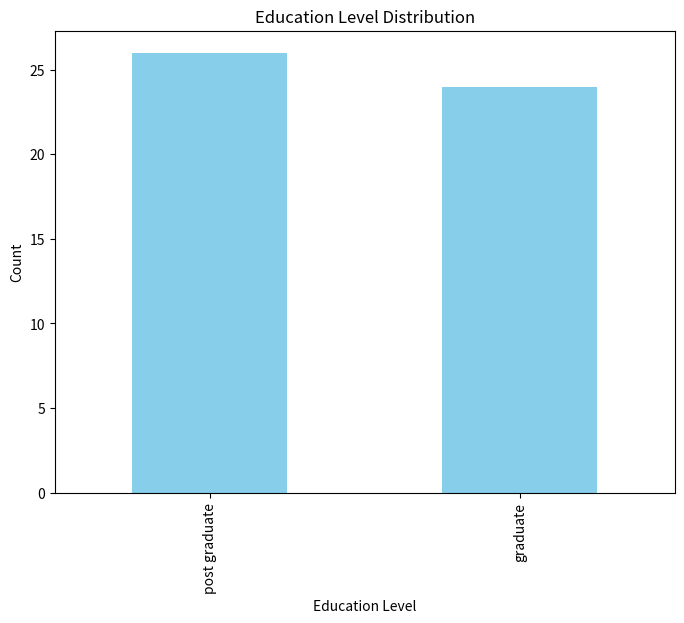
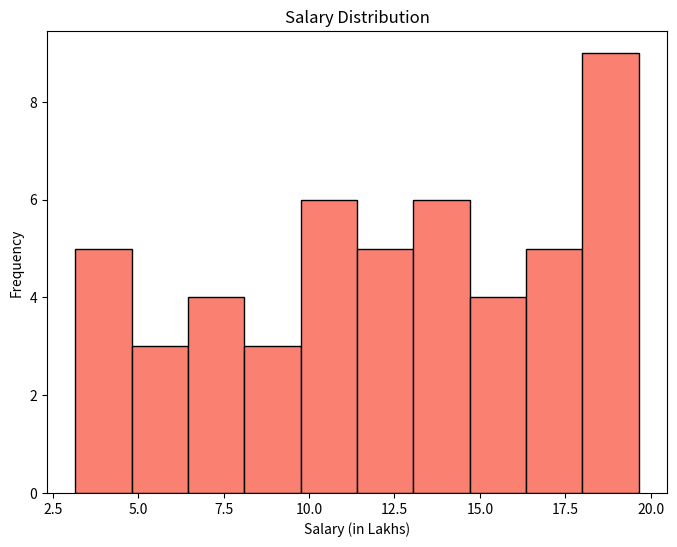
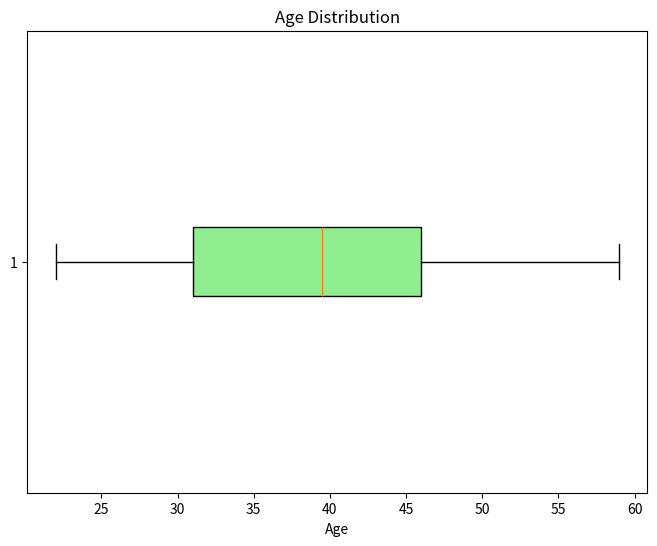
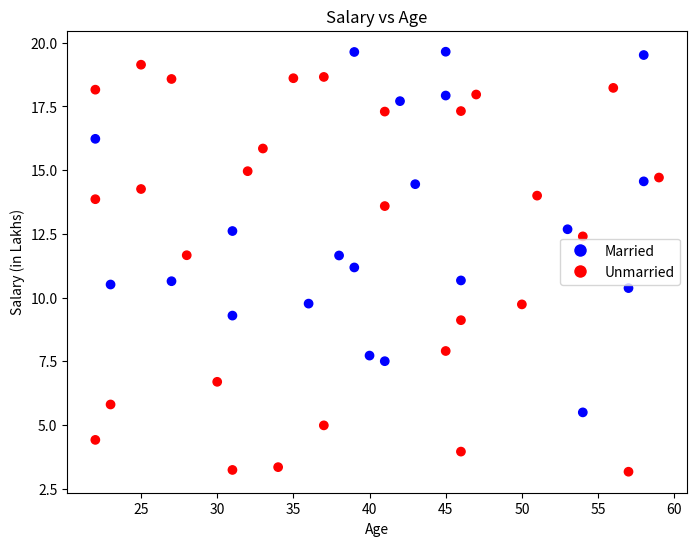

These charts were generated, in order, by the following Python code:
import pandas as pd
import numpy as np
import matplotlib.pyplot as plt

# Generating synthetic data
np.random.seed(0)
data = {
    'age': np.random.randint(22, 60, size=50),
    'education': np.random.choice(['graduate', 'post graduate'], size=50),
    'salary': np.round(np.random.uniform(3, 20, size=50), 2),
    'married_status': np.random.choice(['yes', 'no'], size=50)
}

# Creating DataFrame
df = pd.DataFrame(data)

# Export DataFrame to CSV
df.to_csv("dataset.csv", index=False)

# Bar plot for Education Level Distribution
plt.figure(figsize=(8, 6))
df['education'].value_counts().plot(kind='bar', color='skyblue')
plt.title('Education Level Distribution')
plt.xlabel('Education Level')
plt.ylabel('Count')
plt.show()

# Histogram for Salary Distribution
plt.figure(figsize=(8, 6))
plt.hist(df['salary'], bins=10, color='salmon', edgecolor='black')
plt.title('Salary Distribution')
plt.xlabel('Salary (in Lakhs)')
plt.ylabel('Frequency')
plt.show()

# Box plot for Age Distribution
plt.figure(figsize=(8, 6))
plt.boxplot(df['age'], vert=False, patch_artist=True, boxprops=dict(facecolor='lightgreen'))
plt.title('Age Distribution')
plt.xlabel('Age')
plt.show()

# Scatter plot for Salary vs Age
plt.figure(figsize=(8, 6))
plt.scatter(df['age'], df['salary'], c=df['married_status'].map({'yes': 'blue', 'no': 'red'}))
plt.title('Salary vs Age')
plt.xlabel('Age')
plt.ylabel('Salary (in Lakhs)')
plt.legend(handles=[plt.Line2D([0], [0], marker='o', color='w', markerfacecolor='blue', markersize=10, label='Married'),
                    plt.Line2D([0], [0], marker='o', color='w', markerfacecolor='red', markersize=10, label='Unmarried')])
plt.show()


# Education: Businesses offering educational products or services could target both graduate and post-graduate segments.

# Salary: Companies targeting consumers should consider the income distribution in their pricing and marketing strategies.
# For example, they might offer more affordable products or special discounts to cater to individuals with lower incomes.

# Age: Businesses could develop products or services that appeal to a broad age range, considering the diverse representation of ages in the dataset.

# Salary vs Age: Companies could use this insight to develop targeted marketing campaigns based on age and marital status, focusing on segments with higher
# purchasing power or specific needs.